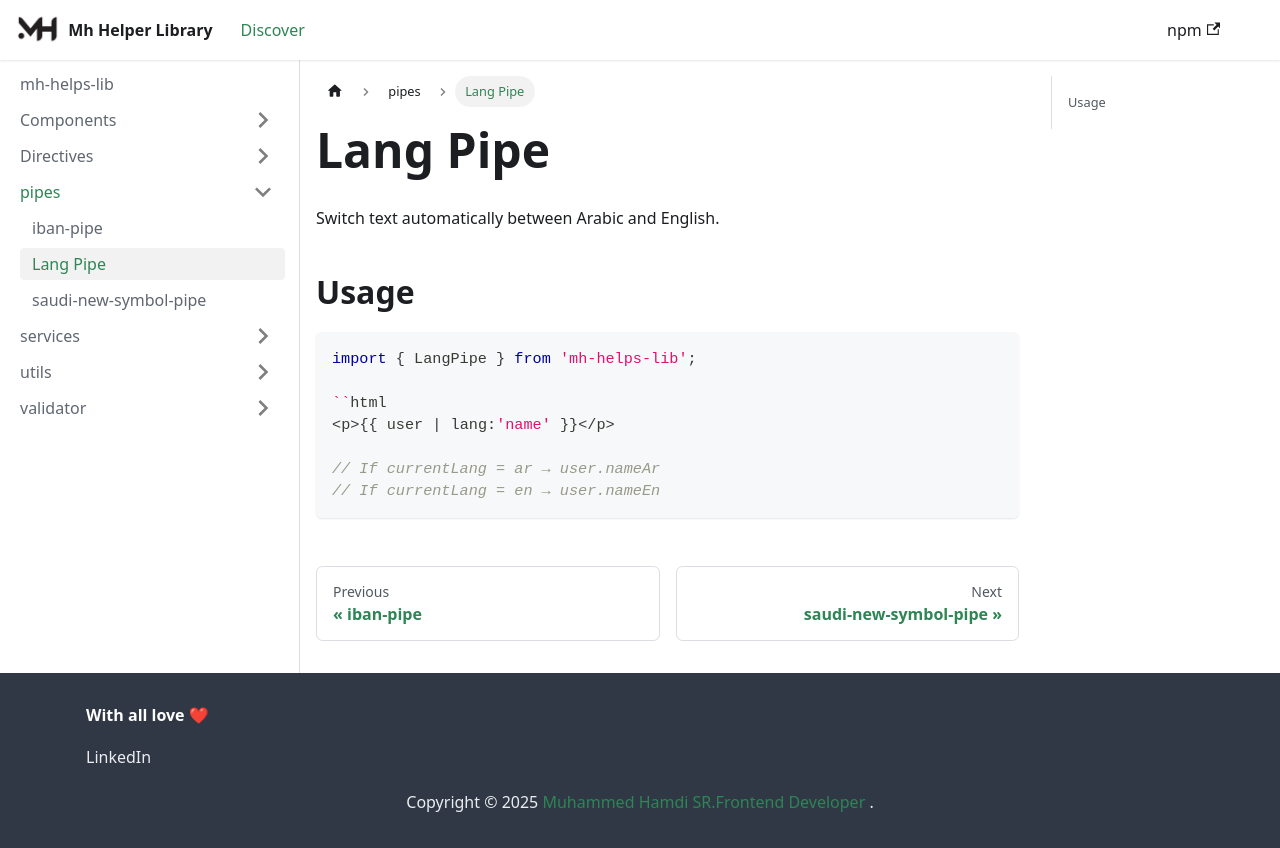

repository: MuhammadHamdy77/mh-helps-lib-docs · page: docs/pipes/lang-pipe/index.html · generator: docusaurus

# Lang Pipe

Switch text automatically between Arabic and English.

## Usage
```ts
import { LangPipe } from 'mh-helps-lib';

``html
<p>{{ user | lang:'name' }}</p>

// If currentLang = ar → user.nameAr
// If currentLang = en → user.nameEn
